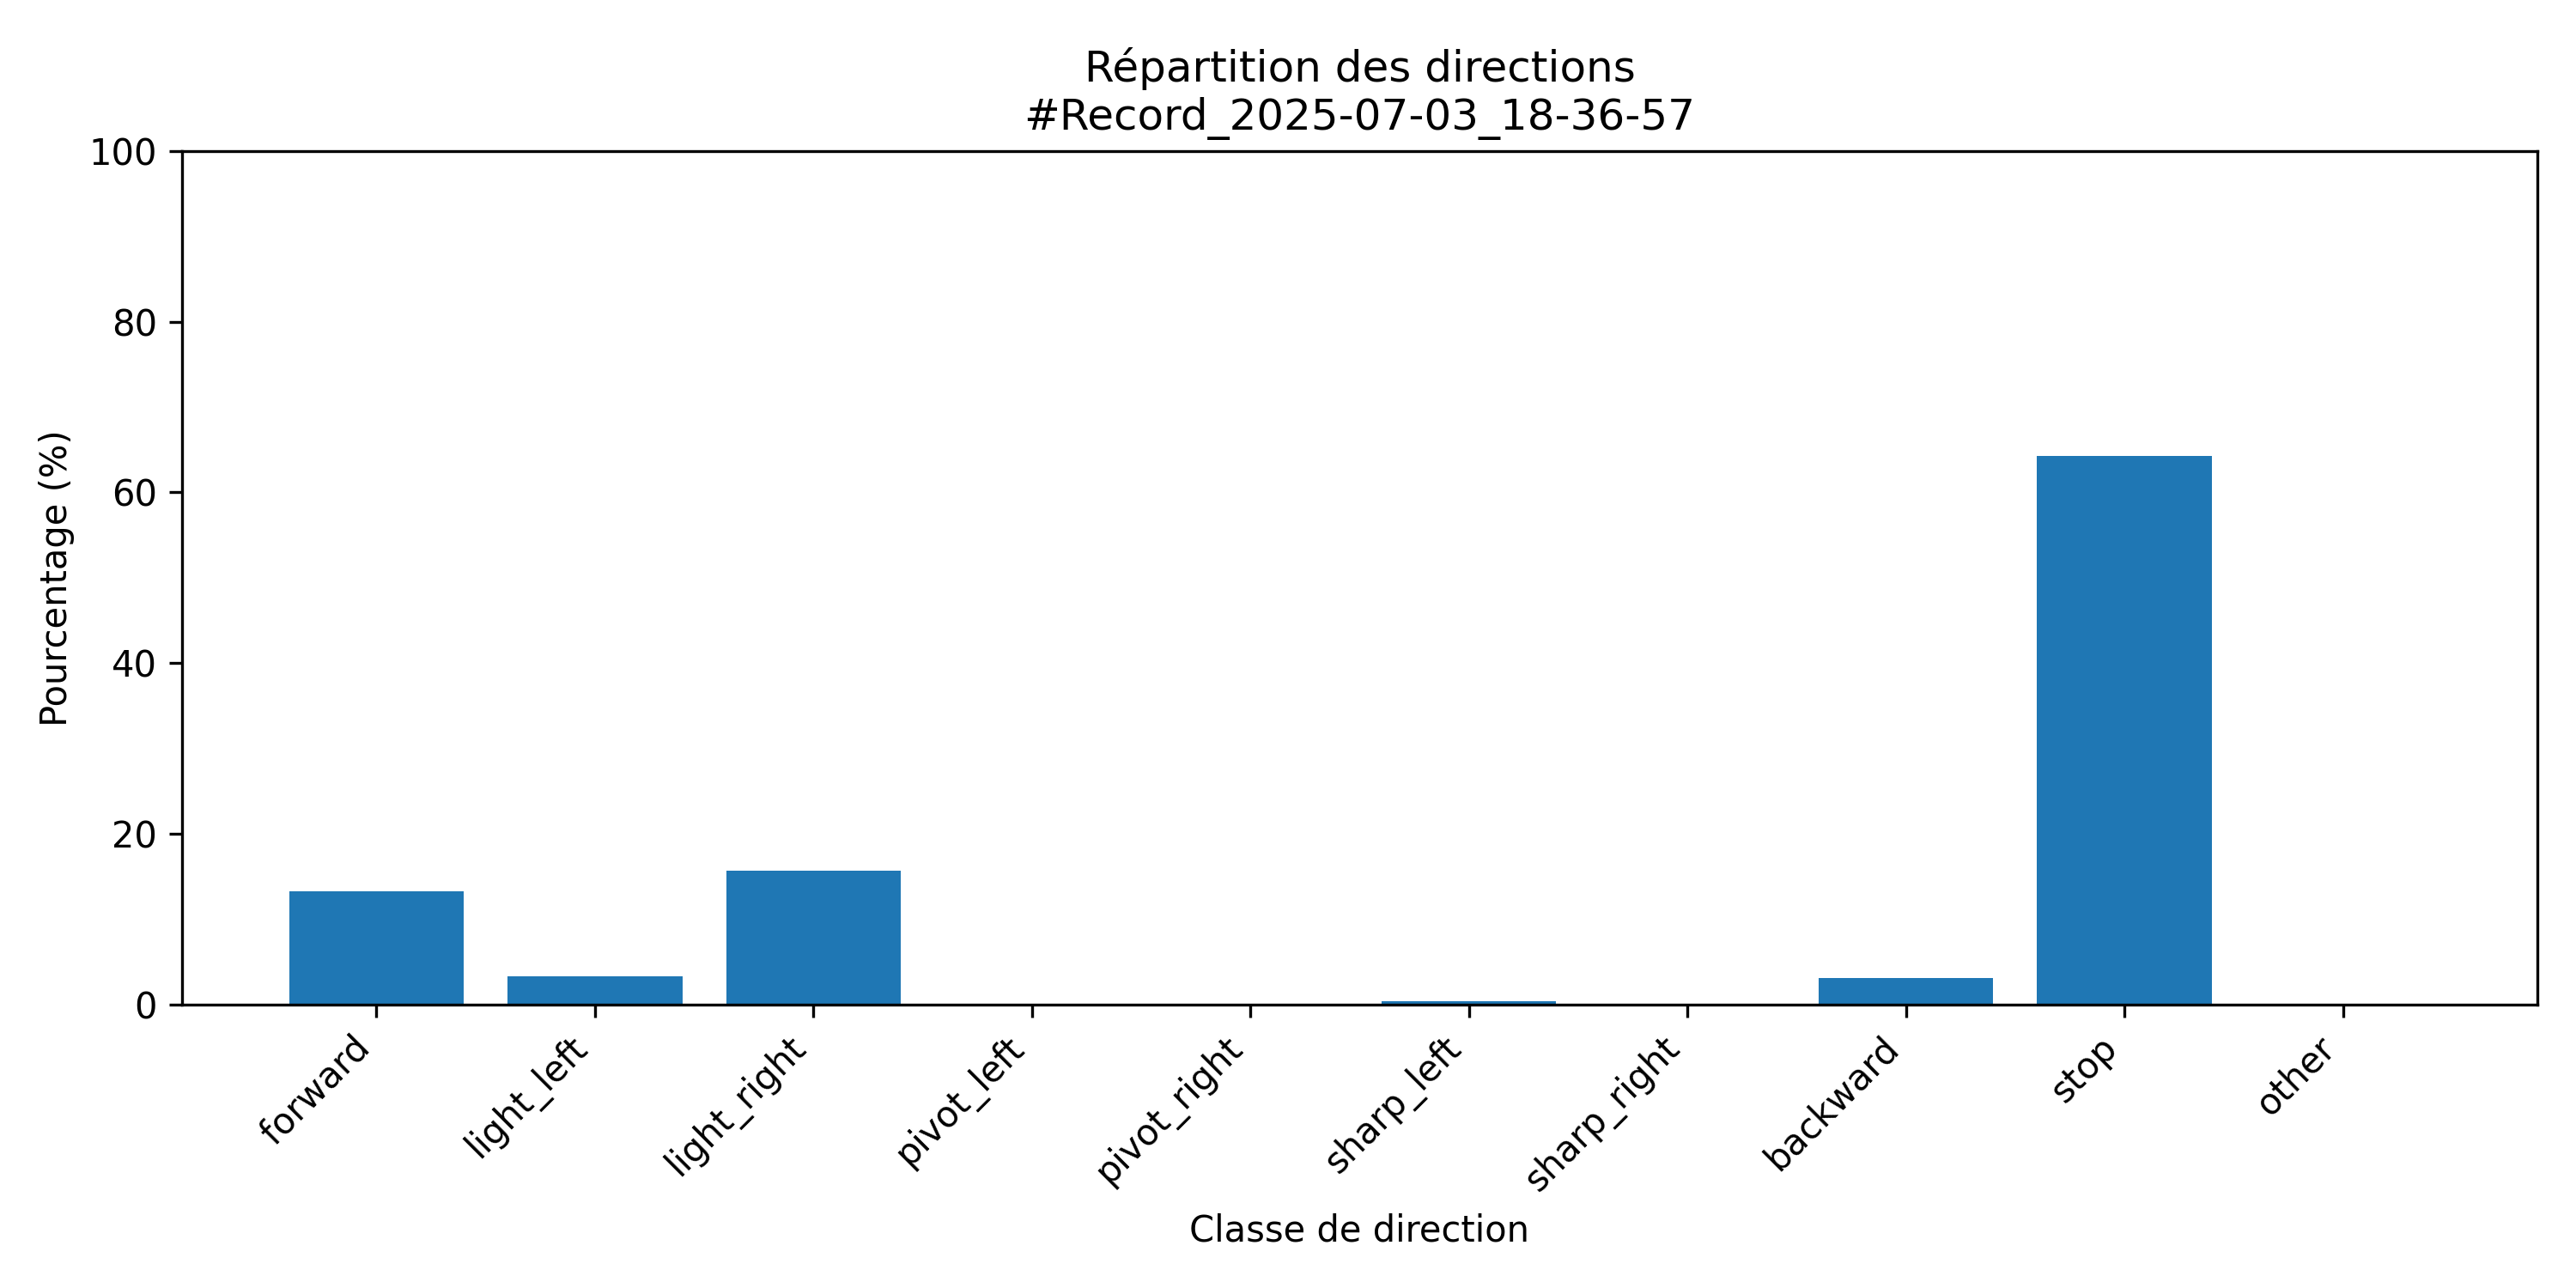

Values plotted in this chart, from the file beside it:
class; count; percent
forward; 283; 13.26
light_left; 71; 3.33
light_right; 334; 15.64
pivot_left; 0; 0.0
pivot_right; 0; 0.0
sharp_left; 8; 0.37
sharp_right; 0; 0.0
backward; 67; 3.14
stop; 1372; 64.26
other; 0; 0.0
